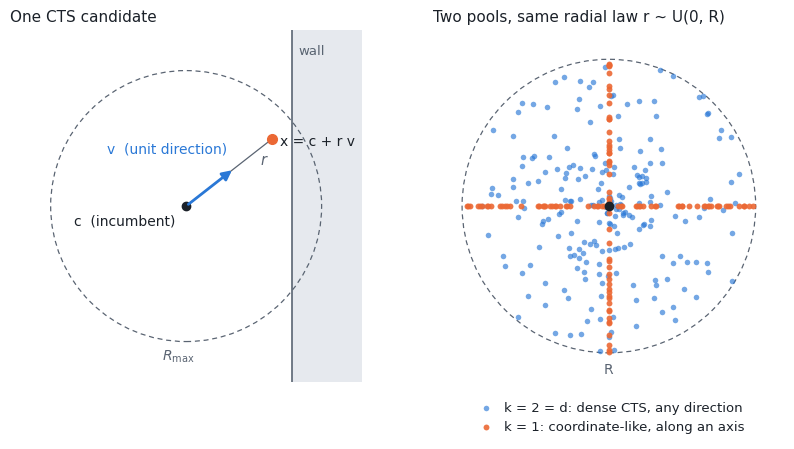
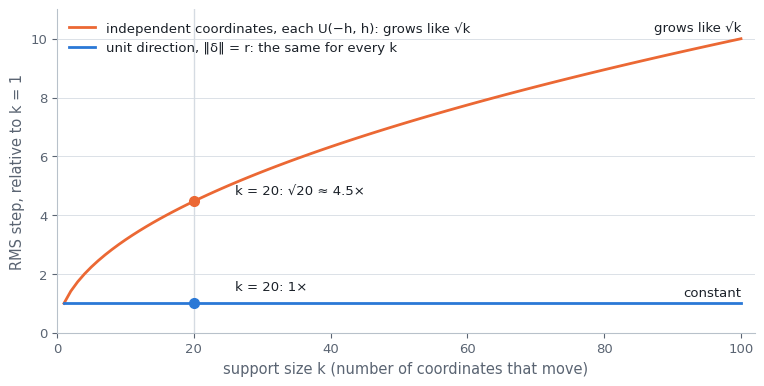
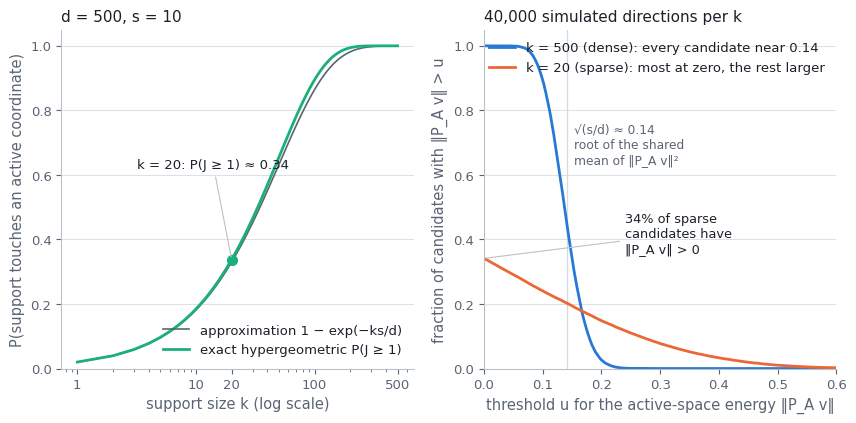
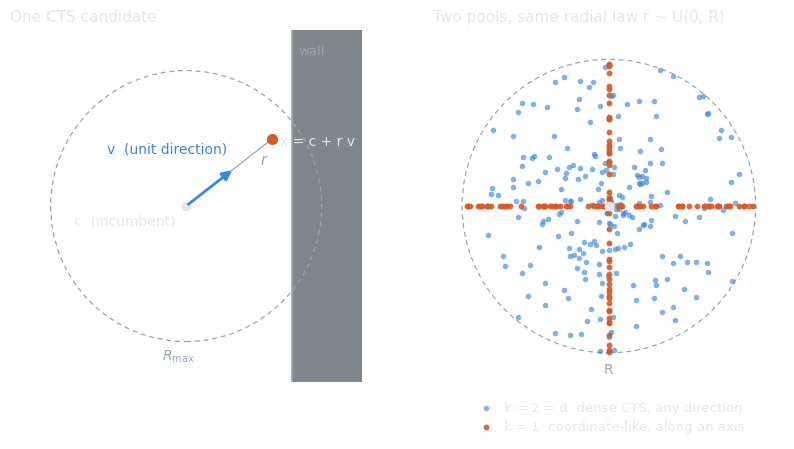
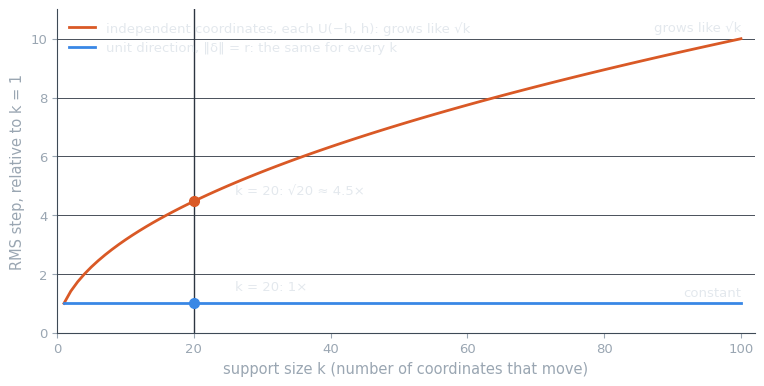
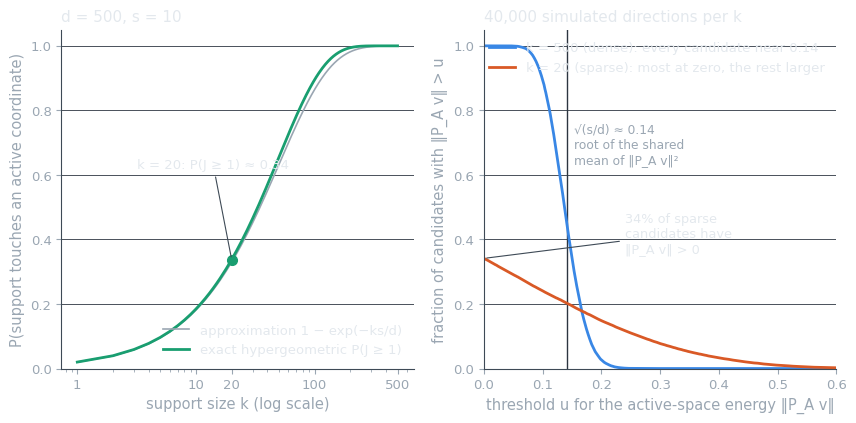

Reproduce these figures in Python, in order.
#!/usr/bin/env python3
"""Figures for the HTML rewrite of sparse_cts_plan.md sections 6.1-6.3.

Run from this directory:
    uv run --offline --no-project --with matplotlib --with numpy python3 make_figures.py

Writes, for theme in {light, dark}:
    fig1_construction_<theme>.png   geometry of x = c + r v, and k = 1 versus k = d pools in d = 2
    fig2_step_vs_k_<theme>.png      RMS step against k for the two step models of section 6.2
    fig3_random_support_<theme>.png hit probability and active-space energy distribution (section 6.3)

Every number plotted is either an evaluated formula from the plan or a Monte Carlo
sample from the model the plan states. Nothing here is measured optimizer data.
The script also prints the numbers quoted in the text.
"""
import math

import matplotlib
import numpy as np

matplotlib.use("Agg")
import matplotlib.pyplot as plt  # noqa: E402
from matplotlib.patches import Circle  # noqa: E402

THEMES = {
    "light": dict(ink="#1B2129", ink2="#5A6472", grid="#D5DBE2", axis="#B8C1CA",
                  s1="#2a78d6", s2="#eb6834", s3="#1baf7a"),
    "dark": dict(ink="#E3E8ED", ink2="#9AA6B2", grid="#2C3540", axis="#3E4A56",
                 s1="#3987e5", s2="#d95926", s3="#199e70"),
}

DPI = 160
SEED = 20261010


def style(t):
    plt.rcParams.update({
        "font.family": "sans-serif",
        "font.sans-serif": ["Helvetica Neue", "Helvetica", "Arial", "DejaVu Sans"],
        "font.size": 10.5,
        "text.color": t["ink"],
        "axes.labelcolor": t["ink2"],
        "axes.edgecolor": t["axis"],
        "axes.linewidth": 0.8,
        "axes.facecolor": "none",
        "figure.facecolor": "none",
        "savefig.facecolor": "none",
        "xtick.color": t["ink2"],
        "ytick.color": t["ink2"],
        "xtick.labelsize": 9.5,
        "ytick.labelsize": 9.5,
        "grid.color": t["grid"],
        "grid.linewidth": 0.6,
        "axes.grid": False,
        "axes.spines.top": False,
        "axes.spines.right": False,
        "legend.frameon": False,
        "legend.fontsize": 9.5,
    })


def save(fig, name):
    fig.savefig(name, dpi=DPI, bbox_inches="tight", pad_inches=0.15, transparent=True)
    plt.close(fig)


# ---------------------------------------------------------------- figure 1
def fig1(t, theme):
    rng = np.random.default_rng(SEED)
    fig, (ax, bx) = plt.subplots(1, 2, figsize=(10, 4.6))

    # Left: the construction x = c + r v with a wall and R_max.
    R_max = 1.0
    wall = 0.78
    ax.set_aspect("equal")
    ax.set_xlim(-1.3, 1.3)
    ax.set_ylim(-1.3, 1.3)
    ax.axis("off")
    ax.axvspan(wall, 1.3, color=t["grid"], alpha=0.6, lw=0)
    ax.plot([wall, wall], [-1.3, 1.3], color=t["ink2"], lw=1.2)
    ax.text(wall + 0.05, 1.12, "wall", color=t["ink2"], fontsize=9.5)
    ax.add_patch(Circle((0, 0), R_max, fill=False, ec=t["ink2"], lw=0.9, ls=(0, (4, 3))))
    ax.text(-0.06, -R_max - 0.14, r"$R_{\max}$", color=t["ink2"], fontsize=10, ha="center")

    ang = math.radians(38)
    v = np.array([math.cos(ang), math.sin(ang)])
    r = 0.8
    x = r * v
    ax.plot([0, x[0]], [0, x[1]], color=t["ink2"], lw=0.9)
    ax.annotate("", xy=0.45 * v, xytext=(0, 0),
                arrowprops=dict(arrowstyle="-|>", color=t["s1"], lw=2.0, mutation_scale=14))
    ax.plot(0, 0, "o", color=t["ink"], ms=6)
    ax.plot(x[0], x[1], "o", color=t["s2"], ms=7)
    ax.text(-0.08, -0.14, "c  (incumbent)", color=t["ink"], fontsize=10, ha="right")
    ax.text(0.30, 0.37, "v  (unit direction)", color=t["s1"], fontsize=10, ha="right", va="bottom")
    ax.text(x[0] + 0.06, x[1] - 0.02, "x = c + r v", color=t["ink"], fontsize=10, va="center")
    mid = 0.63 * v
    ax.text(mid[0] + 0.05, mid[1] - 0.08, "r", color=t["ink2"], fontsize=10.5, style="italic")
    ax.set_title("One CTS candidate", color=t["ink"], fontsize=11, loc="left")

    # Right: pools in d = 2 with the same radial law, k = 1 and k = 2 = d.
    bx.set_aspect("equal")
    bx.set_xlim(-1.2, 1.2)
    bx.set_ylim(-1.2, 1.2)
    bx.axis("off")
    bx.add_patch(Circle((0, 0), 1.0, fill=False, ec=t["ink2"], lw=0.9, ls=(0, (4, 3))))
    bx.text(0, -1.14, "R", color=t["ink2"], fontsize=10, ha="center")
    bx.plot(0, 0, "o", color=t["ink"], ms=6)

    n_dense, n_sparse = 220, 120
    th = rng.uniform(0, 2 * math.pi, n_dense)
    rd = rng.uniform(0, 1, n_dense)
    bx.scatter(rd * np.cos(th), rd * np.sin(th), s=16, color=t["s1"], alpha=0.65, lw=0,
               label="k = 2 = d: dense CTS, any direction")
    axis = rng.integers(0, 2, n_sparse)
    sign = rng.choice([-1.0, 1.0], n_sparse)
    rs = rng.uniform(0, 1, n_sparse)
    px = np.where(axis == 0, sign * rs, 0.0)
    py = np.where(axis == 1, sign * rs, 0.0)
    bx.scatter(px, py, s=18, color=t["s2"], alpha=0.9, lw=0,
               label="k = 1: coordinate-like, along an axis")
    bx.legend(loc="upper center", bbox_to_anchor=(0.5, -0.02), ncol=1, handletextpad=0.4)
    bx.set_title("Two pools, same radial law r ~ U(0, R)", color=t["ink"], fontsize=11, loc="left")

    save(fig, f"fig1_construction_{theme}.png")


# ---------------------------------------------------------------- figure 2
def fig2(t, theme):
    k = np.arange(1, 101)
    unit = np.ones_like(k, dtype=float)
    indep = np.sqrt(k)
    fig, ax = plt.subplots(figsize=(9, 4.2))
    ax.grid(axis="y")
    ax.axvline(20, color=t["grid"], lw=1.0)
    ax.plot(k, indep, color=t["s2"], lw=2.0, label="independent coordinates, each U(−h, h): grows like √k")
    ax.plot(k, unit, color=t["s1"], lw=2.0, label="unit direction, ‖δ‖ = r: the same for every k")
    ax.plot([20], [math.sqrt(20)], "o", color=t["s2"], ms=7)
    ax.plot([20], [1.0], "o", color=t["s1"], ms=7)
    ax.annotate(f"k = 20: √20 ≈ {math.sqrt(20):.1f}×", xy=(20, math.sqrt(20)), xytext=(26, math.sqrt(20) + 0.25),
                color=t["ink"], fontsize=9.5)
    ax.annotate("k = 20: 1×", xy=(20, 1.0), xytext=(26, 1.45), color=t["ink"], fontsize=9.5)
    ax.text(100, indep[-1] + 0.25, "grows like √k", color=t["ink"], ha="right", fontsize=9.5)
    ax.text(100, 1.0 + 0.25, "constant", color=t["ink"], ha="right", fontsize=9.5)
    ax.set_xlabel("support size k (number of coordinates that move)")
    ax.set_ylabel("RMS step, relative to k = 1")
    ax.set_xlim(0, 102)
    ax.set_ylim(0, 11)
    ax.legend(loc="upper left")
    for sp in ("left", "bottom"):
        ax.spines[sp].set_color(t["axis"])
    save(fig, f"fig2_step_vs_k_{theme}.png")


# ---------------------------------------------------------------- figure 3
def p_j0_exact(d, s, k):
    """P(J = 0): a uniform k-subset of d misses all s active coordinates."""
    if k > d - s:
        return 0.0
    return math.comb(d - s, k) / math.comb(d, k)


def simulate_active_energy(d, s, k, n, rng):
    """||P_A v|| for v isotropic on a uniform random k-support; A = first s coordinates."""
    out = np.empty(n)
    for i in range(n):
        S = rng.choice(d, size=k, replace=False)
        g = rng.standard_normal(k)
        g /= np.linalg.norm(g)
        active = S < s
        out[i] = math.sqrt(float(np.sum(g[active] ** 2)))
    return out


def fig3(t, theme, numbers):
    d, s = 500, 10
    rng = np.random.default_rng(SEED + 1)
    fig, (ax, bx) = plt.subplots(1, 2, figsize=(10, 4.4))

    # Left: probability of touching at least one active coordinate.
    ks = np.arange(1, 501)
    exact = np.array([1.0 - p_j0_exact(d, s, k) for k in ks])
    approx = 1.0 - np.exp(-ks * s / d)
    ax.grid(axis="y")
    ax.set_xscale("log")
    ax.plot(ks, approx, color=t["ink2"], lw=1.2, label="approximation 1 − exp(−ks/d)")
    ax.plot(ks, exact, color=t["s3"], lw=2.0, label="exact hypergeometric P(J ≥ 1)")
    p20 = 1.0 - p_j0_exact(d, s, 20)
    ax.plot([20], [p20], "o", color=t["s3"], ms=7)
    ax.annotate(f"k = 20: P(J ≥ 1) ≈ {p20:.2f}", xy=(20, p20), xytext=(3.2, 0.62), color=t["ink"], fontsize=9.5,
                arrowprops=dict(arrowstyle="-", color=t["axis"], lw=0.8))
    ax.set_xlabel("support size k (log scale)")
    ax.set_ylabel("P(support touches an active coordinate)")
    ax.set_ylim(0, 1.05)
    ax.set_xticks([1, 10, 20, 100, 500])
    ax.set_xticklabels(["1", "10", "20", "100", "500"])
    ax.legend(loc="lower right")
    ax.set_title(f"d = {d}, s = {s}", color=t["ink"], fontsize=11, loc="left")

    # Right: distribution of the active-space energy ||P_A v||.
    n = 40000
    D20 = simulate_active_energy(d, s, 20, n, rng)
    D500 = simulate_active_energy(d, s, 500, n, rng)
    ts = np.linspace(0, 0.6, 400)
    surv20 = np.array([(D20 > u).mean() for u in ts])
    surv500 = np.array([(D500 > u).mean() for u in ts])
    shared = math.sqrt(s / d)
    bx.grid(axis="y")
    bx.axvline(shared, color=t["grid"], lw=1.0)
    bx.text(shared + 0.012, 0.76, f"√(s/d) ≈ {shared:.2f}\nroot of the shared\nmean of ‖P_A v‖²",
            color=t["ink2"], fontsize=8.8, va="top")
    bx.plot(ts, surv500, color=t["s1"], lw=2.0, label="k = 500 (dense): every candidate near 0.14")
    bx.plot(ts, surv20, color=t["s2"], lw=2.0, label="k = 20 (sparse): most at zero, the rest larger")
    bx.annotate(f"{surv20[0]*100:.0f}% of sparse\ncandidates have\n‖P_A v‖ > 0", xy=(0.0, surv20[0]),
                xytext=(0.24, 0.36), color=t["ink"], fontsize=9.3,
                arrowprops=dict(arrowstyle="-", color=t["axis"], lw=0.8))
    bx.set_xlabel("threshold u for the active-space energy ‖P_A v‖")
    bx.set_ylabel("fraction of candidates with ‖P_A v‖ > u")
    bx.set_xlim(0, 0.6)
    bx.set_ylim(0, 1.05)
    bx.legend(loc="upper right")
    bx.set_title(f"{n:,} simulated directions per k", color=t["ink"], fontsize=11, loc="left")
    save(fig, f"fig3_random_support_{theme}.png")

    if theme == "light":
        numbers["P(J=0), d=500 s=10 k=20 exact"] = p_j0_exact(d, s, 20)
        numbers["P(J>=1) exact"] = p20
        numbers["P(J>=1) approx 1-exp(-ks/d)"] = 1 - math.exp(-20 * s / d)
        numbers["E[J] = ks/d"] = 20 * s / d
        numbers["mean ||P_A v||^2, k=20 (sim)"] = float((D20 ** 2).mean())
        numbers["mean ||P_A v||^2, k=500 (sim)"] = float((D500 ** 2).mean())
        numbers["s/d"] = s / d
        numbers["P(||P_A v|| > 0.2), k=20 (sim)"] = float((D20 > 0.2).mean())
        numbers["P(||P_A v|| > 0.2), k=500 (sim)"] = float((D500 > 0.2).mean())
        numbers["99th pct ||P_A v||, k=20 (sim)"] = float(np.quantile(D20, 0.99))
        numbers["99th pct ||P_A v||, k=500 (sim)"] = float(np.quantile(D500, 0.99))
        numbers["1/sqrt(d)"] = 1 / math.sqrt(d)
        numbers["1/sqrt(20)"] = 1 / math.sqrt(20)


if __name__ == "__main__":
    numbers = {}
    for theme, t in THEMES.items():
        style(t)
        fig1(t, theme)
        fig2(t, theme)
        fig3(t, theme, numbers)
    print("Numbers quoted in the text:")
    for key, val in numbers.items():
        print(f"  {key}: {val:.4f}")
    print("RMS step, independent-coordinate model, h = 0.1: k=1 -> %.4f, k=20 -> %.4f"
          % (0.1 / math.sqrt(3), math.sqrt(20 / 3) * 0.1))
    print("mean squared step, unit direction, R = 0.5: %.4f (RMS %.4f)" % (0.25 / 3, math.sqrt(0.25 / 3)))
